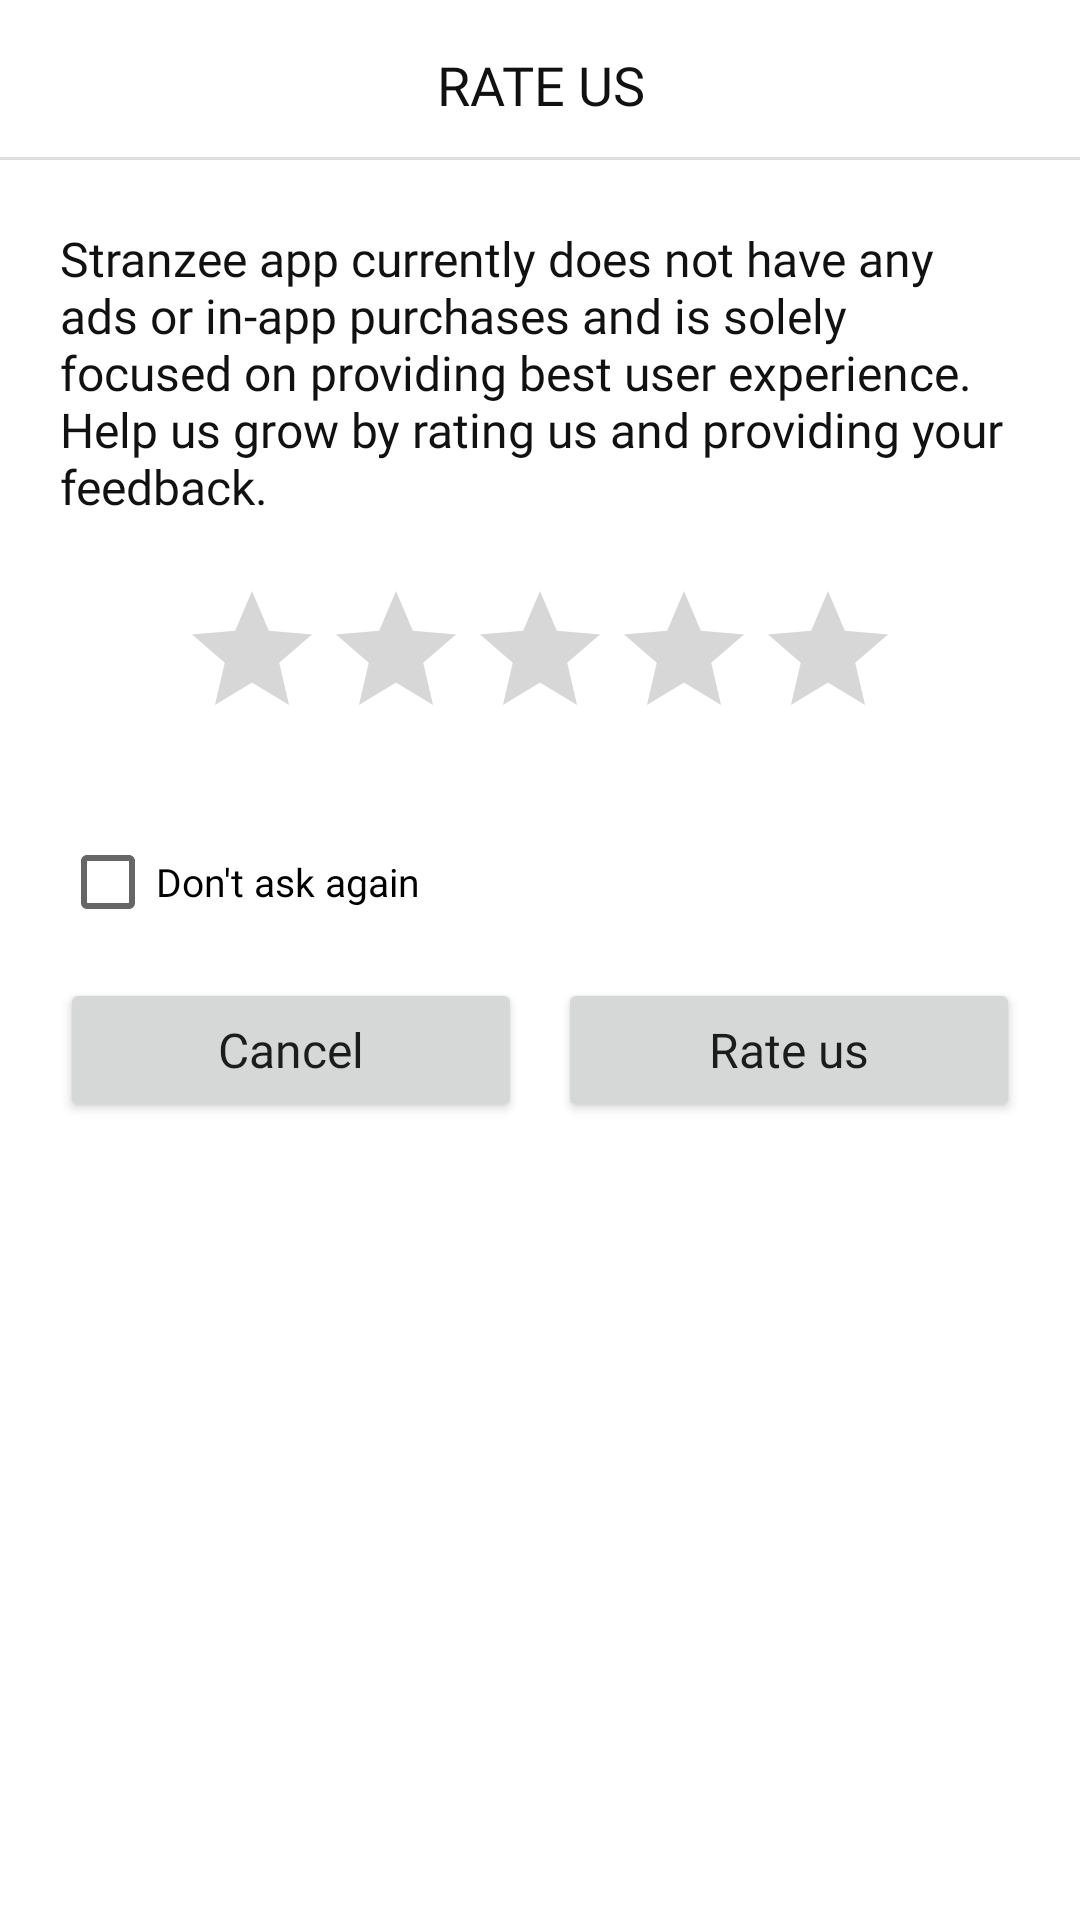

The Android layout XML behind this screen, and the referenced resources:
<!-- AndroidManifest.xml: application theme Theme.Strangee -->
<!-- res/layout/rate_us_dialog.xml -->
<?xml version="1.0" encoding="utf-8"?>
<layout xmlns:android="http://schemas.android.com/apk/res/android"
    xmlns:app="http://schemas.android.com/apk/res-auto"
    xmlns:tools="http://schemas.android.com/tools">

    <LinearLayout
        android:layout_width="match_parent"
        android:layout_height="wrap_content"
        android:layout_margin="8dp"
        android:background="@drawable/dialog_background"
        android:orientation="vertical">

        <TextView
            android:id="@+id/titleText"
            android:layout_width="match_parent"
            android:layout_height="wrap_content"
            android:layout_marginStart="24dp"
            android:layout_marginTop="16dp"
            android:layout_marginEnd="24dp"
            android:layout_marginBottom="12dp"
            android:fontFamily="@font/poppins_medium"
            android:text="@string/rate_us_title"
            android:textAlignment="center"
            android:textAllCaps="true"
            android:textColor="@color/sign_up_page_black_text"
            android:textSize="18sp" />

        <View
            android:layout_width="match_parent"
            android:layout_height="1dp"
            android:layout_marginBottom="22dp"
            android:background="#DDDDDD" />

        <TextView
            android:layout_width="match_parent"
            android:layout_height="wrap_content"
            android:layout_marginStart="20dp"
            android:layout_marginEnd="20dp"
            android:fontFamily="@font/poppins"
            android:text="@string/rate_us_dialog_text"
            android:textColor="@color/sign_up_page_black_text"
            android:textSize="16sp" />

        <RatingBar
            android:id="@+id/ratingBar"
            android:layout_width="wrap_content"
            android:layout_height="wrap_content"
            android:layout_gravity="center_horizontal"
            android:layout_margin="20dp"
            android:numStars="5"
            android:stepSize="1" />

        <CheckBox
            android:id="@+id/checkbox"
            android:layout_width="wrap_content"
            android:layout_height="wrap_content"
            android:layout_marginStart="20dp"
            android:layout_marginEnd="20dp"
            android:textSize="13sp"
            android:fontFamily="@font/poppins"
            android:text="@string/don_t_show_again" />

        <LinearLayout
            android:layout_width="match_parent"
            android:layout_height="wrap_content"
            android:layout_marginStart="14dp"
            android:layout_marginTop="8dp"
            android:layout_marginEnd="14dp"
            android:layout_marginBottom="18dp"
            android:orientation="horizontal">

            <Button
                android:id="@+id/cancelButton"
                android:layout_width="0dp"
                android:layout_height="wrap_content"
                android:layout_marginStart="6dp"
                android:layout_marginEnd="6dp"
                android:layout_weight="1"
                android:fontFamily="@font/poppins"
                android:text="@string/cancel"
                android:textAllCaps="false"
                android:textSize="16sp" />

            <Button
                android:id="@+id/rateButton"
                android:layout_width="0dp"
                android:layout_height="wrap_content"
                android:layout_marginStart="6dp"
                android:layout_marginEnd="6dp"
                android:layout_weight="1"
                android:fontFamily="@font/poppins"
                android:text="@string/rate_us"
                android:textAllCaps="false"
                android:textSize="16sp" />

        </LinearLayout>

    </LinearLayout>
</layout>
<!-- resources referenced by this layout -->
<resources>
  <color name="sign_up_page_black_text">#111111</color>
  <string name="cancel">Cancel</string>
  <string name="don_t_show_again">Don\'t ask again</string>
  <string name="rate_us">Rate us</string>
  <string name="rate_us_dialog_text">Stranzee app currently does not have any ads or in-app purchases and is solely focused on providing best user experience.\nHelp us grow by rating us and providing your feedback.</string>
  <string name="rate_us_title">Rate us</string>
  <style name="Theme.Strangee" parent="Theme.MaterialComponents.Light.DarkActionBar">
          
          <item name="colorPrimary">@color/main_blue</item>
          <item name="colorPrimaryVariant">@color/secondary_blue</item>
          <item name="colorOnPrimary">@color/white</item>
          
          <item name="colorSecondary">@color/teal_200</item>
          <item name="colorSecondaryVariant">@color/teal_700</item>
          <item name="colorOnSecondary">@color/black</item>
          
          <item name="android:statusBarColor">?attr/colorPrimaryVariant</item>
          
      </style>
  <color name="main_blue">#7034E7</color>
  <color name="secondary_blue">#5F1FDA</color>
  <color name="white">#FFFFFFFF</color>
  <color name="teal_200">#FF03DAC5</color>
  <color name="teal_700">#FF018786</color>
  <color name="black">#FF000000</color>
</resources>
